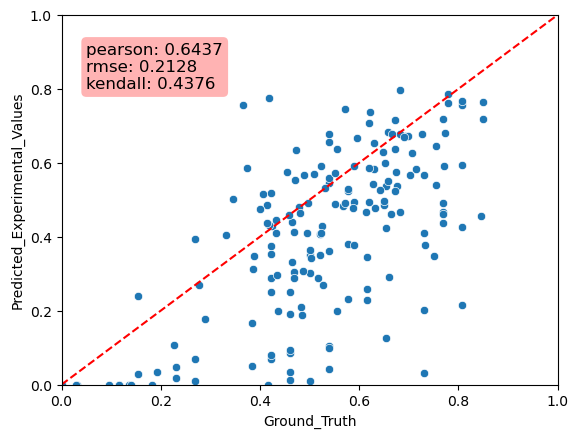

Values plotted in this chart, from the file beside it:
Predicted_Experimental_Values, Ground_Truth, MAE
0.5235, 0.5769, 0.05345
0.0702, 0.2692, 0.199
0.4673, 0.7692, 0.3019
0.2507, 0.4231, 0.1724
0.3608, 0.5385, 0.1777
0.2166, 0.8077, 0.5911
0.2588, 0.6154, 0.3565
0.1057, 0.5385, 0.4328
0.4914, 0.7692, 0.2779
0.03475, 0.1923, 0.1576
0.3525, 0.4231, 0.07059
0.4263, 0.8077, 0.3814
0.5661, 0.7308, 0.1647
0.4569, 0.8462, 0.3892
0.01724, 0.2308, 0.2135
0.595, 0.8077, 0.2127
0.4607, 0.7692, 0.3085
0.02821, 0.1538, 0.1256
0.1255, 0.6538, 0.5283
0.01051, 0.5, 0.4895
0.2396, 0.1538, 0.08575
0.01013, 0.2692, 0.2591
0.2318, 0.5769, 0.3451
0.0703, 0.4231, 0.3528
0.5465, 0.5385, 0.008084
0.2279, 0.6154, 0.3874
0.7193, 0.7692, 0.04993
0.09805, 0.5385, 0.4404
0.01239, 0.4615, 0.4491
0.03051, 0.7308, 0.7003
0.08573, 0.4615, 0.3758
0.04349, 0.5385, 0.495
0.4102, 0.7308, 0.3206
0.3935, 0.2692, 0.1243
0.04955, 0.3846, 0.3351
0.04773, 0.2308, 0.183
0.08106, 0.4231, 0.342
0.5295, 0.5769, 0.04741
0.4243, 0.6538, 0.2295
0.0345, 0.4615, 0.427
0.4383, 0.7692, 0.3309
0.3026, 0.5, 0.1974
0.3455, 0.6154, 0.2698
0.3795, 0.5769, 0.1974
0.6564, 0.5385, 0.118
0.2873, 0.4231, 0.1358
0.2017, 0.7308, 0.5291
0.1917, 0.4615, 0.2699
0.1676, 0.3846, 0.2171
0.5374, 0.6538, 0.1165
0.2505, 0.4615, 0.211
0.09258, 0.4615, 0.369
0.4933, 0.5893, 0.09595
0.29, 0.6607, 0.3707
0.2105, 0.4821, 0.2717
0.3478, 0.75, 0.4022
0.3769, 0.5893, 0.2123
0.3777, 0.7321, 0.3545
0.3509, 0.5, 0.1491
0.3494, 0.5208, 0.1715
... 113 more rows
